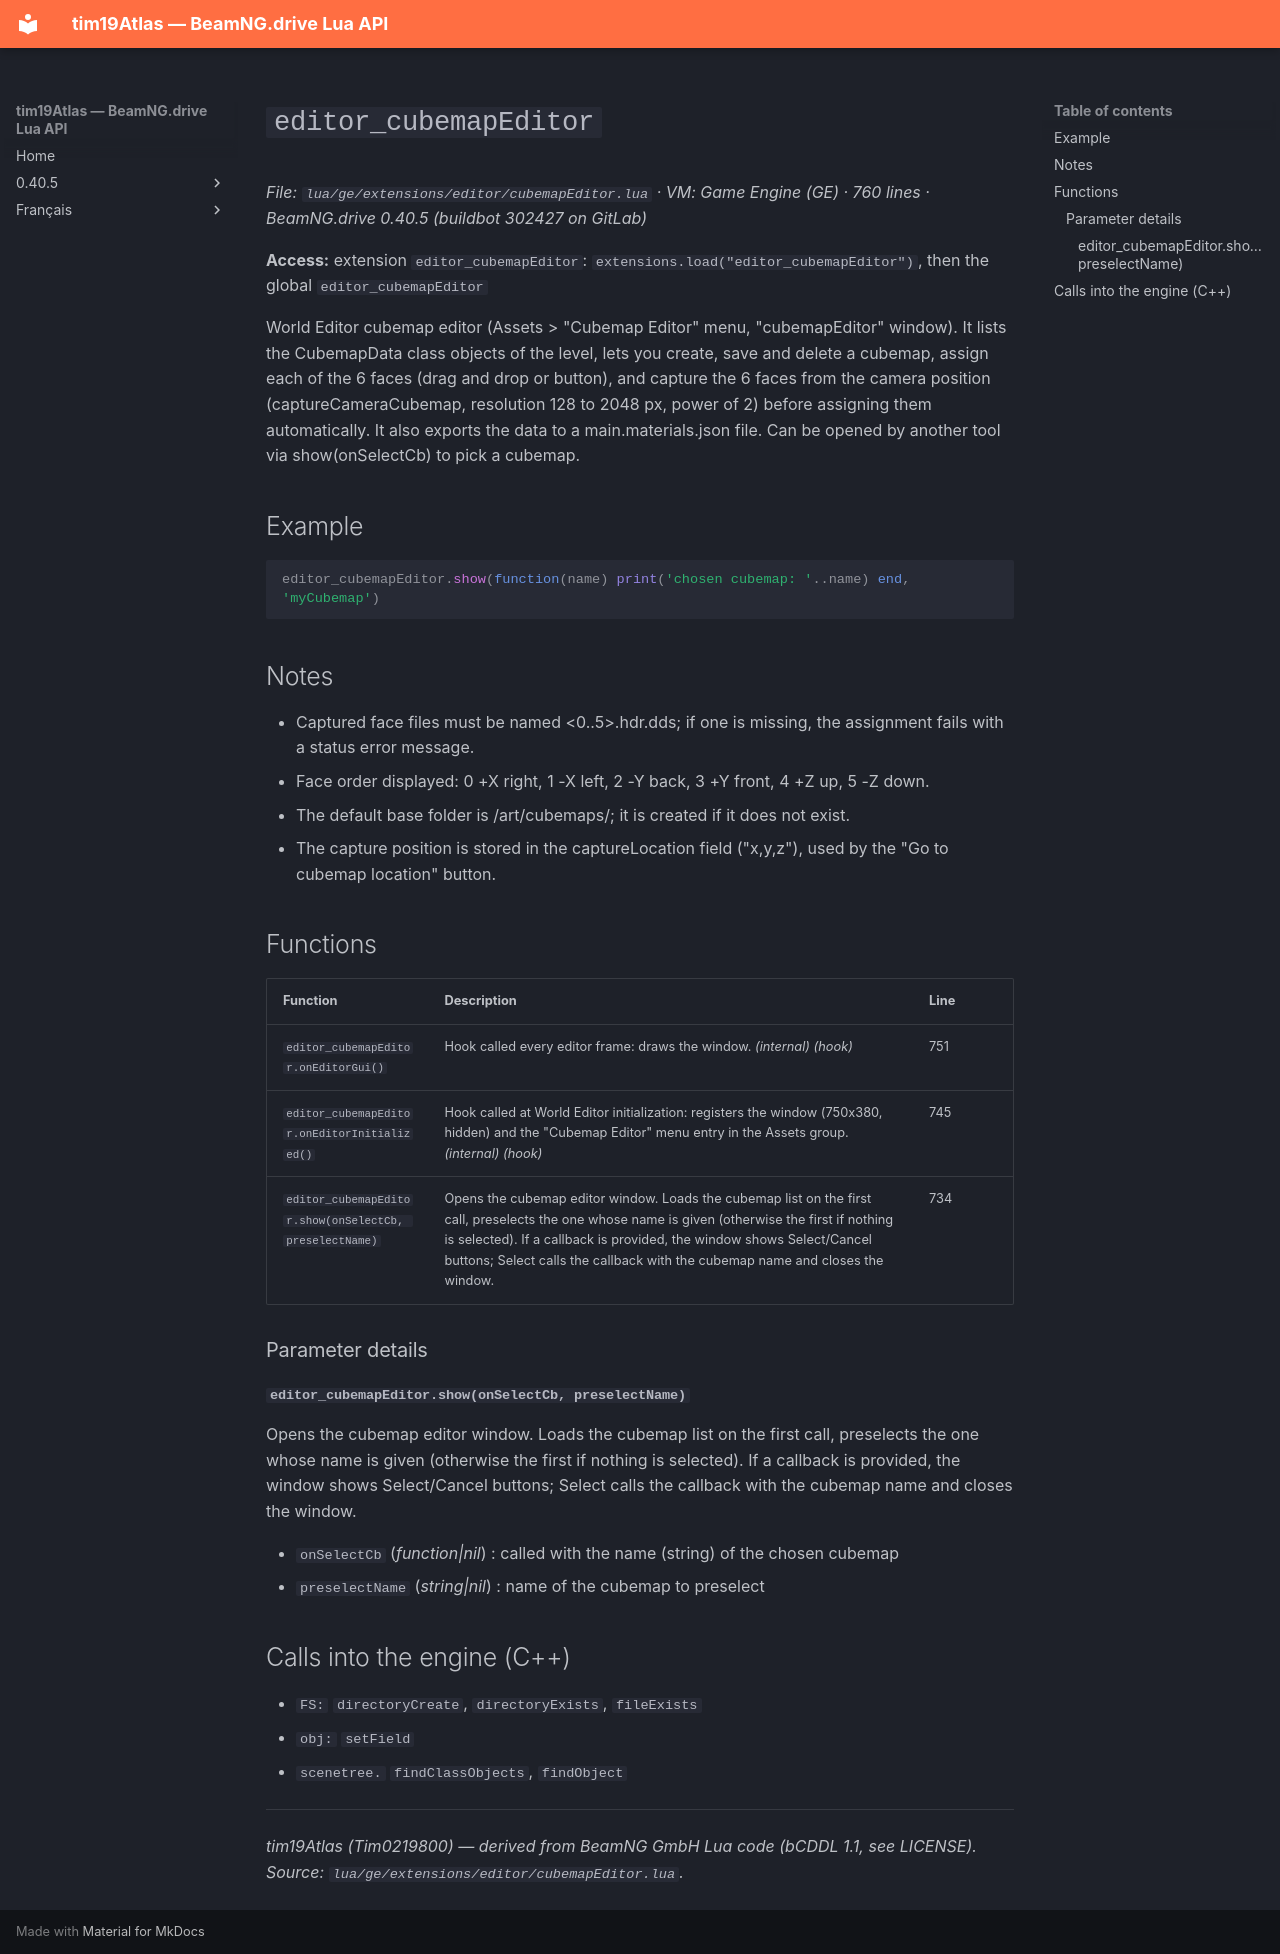

repository: Tim0219800/beamng-lua-atlas · page: 0.40.5/ge/extensions/editor/cubemapEditor.html · generator: mkdocs

# `editor_cubemapEditor`

*File: `lua/ge/extensions/editor/cubemapEditor.lua` · VM: Game Engine (GE) · 760 lines · BeamNG.drive 0.40.5 (buildbot 302427 on GitLab)*

**Access:** extension `editor_cubemapEditor`: `extensions.load("editor_cubemapEditor")`, then the global `editor_cubemapEditor`

World Editor cubemap editor (Assets > "Cubemap Editor" menu, "cubemapEditor" window). It lists the CubemapData class objects of the level, lets you create, save and delete a cubemap, assign each of the 6 faces (drag and drop or button), and capture the 6 faces from the camera position (captureCameraCubemap, resolution 128 to 2048 px, power of 2) before assigning them automatically. It also exports the data to a main.materials.json file. Can be opened by another tool via show(onSelectCb) to pick a cubemap.

## Example

```lua
editor_cubemapEditor.show(function(name) print('chosen cubemap: '..name) end, 'myCubemap')
```

## Notes

- Captured face files must be named <prefix><0..5>.hdr.dds; if one is missing, the assignment fails with a status error message.
- Face order displayed: 0 +X right, 1 -X left, 2 -Y back, 3 +Y front, 4 +Z up, 5 -Z down.
- The default base folder is <level path>/art/cubemaps/<datablock name>; it is created if it does not exist.
- The capture position is stored in the captureLocation field ("x,y,z"), used by the "Go to cubemap location" button.

## Functions

| Function | Description | Line |
|---|---|---|
| `editor_cubemapEditor.onEditorGui()` | Hook called every editor frame: draws the window. *(internal)* *(hook)* | 751 |
| `editor_cubemapEditor.onEditorInitialized()` | Hook called at World Editor initialization: registers the window (750x380, hidden) and the "Cubemap Editor" menu entry in the Assets group. *(internal)* *(hook)* | 745 |
| `editor_cubemapEditor.show(onSelectCb, preselectName)` | Opens the cubemap editor window. Loads the cubemap list on the first call, preselects the one whose name is given (otherwise the first if nothing is selected). If a callback is provided, the window shows Select/Cancel buttons; Select calls the callback with the cubemap name and closes the window. | 734 |

### Parameter details

#### `editor_cubemapEditor.show(onSelectCb, preselectName)`

Opens the cubemap editor window. Loads the cubemap list on the first call, preselects the one whose name is given (otherwise the first if nothing is selected). If a callback is provided, the window shows Select/Cancel buttons; Select calls the callback with the cubemap name and closes the window.

- `onSelectCb` (*function|nil*) : called with the name (string) of the chosen cubemap
- `preselectName` (*string|nil*) : name of the cubemap to preselect

## Calls into the engine (C++)

- `FS:` `directoryCreate`, `directoryExists`, `fileExists`
- `obj:` `setField`
- `scenetree.` `findClassObjects`, `findObject`

---
*tim19Atlas (Tim0219800) — derived from BeamNG GmbH Lua code (bCDDL 1.1, see LICENSE). Source: `lua/ge/extensions/editor/cubemapEditor.lua`.*
